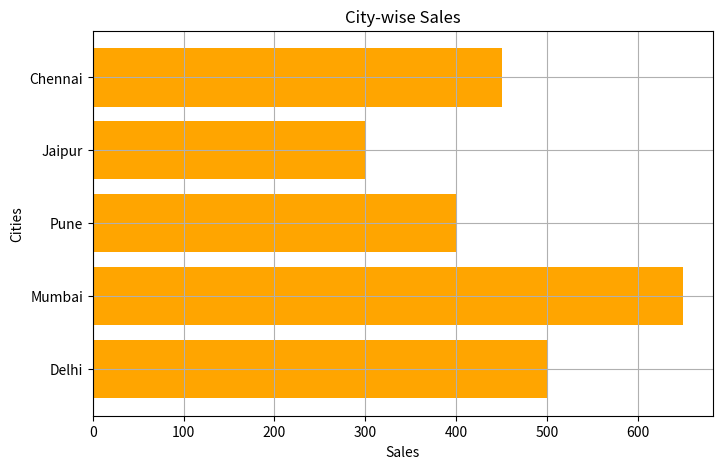

Python code for this plot:
import matplotlib.pyplot as plt

# =========================
# DATA
# =========================

cities = [
    "Delhi",
    "Mumbai",
    "Pune",
    "Jaipur",
    "Chennai"
]

sales = [500, 650, 400, 300, 450]

# =========================
# FIGURE SIZE
# =========================

plt.figure(figsize=(8,5))

# =========================
# HORIZONTAL BAR GRAPH
# =========================

plt.barh(
    cities,
    sales,
    color="orange"
)

# =========================
# TITLE & LABELS
# =========================

plt.title("City-wise Sales")

plt.xlabel("Sales")

plt.ylabel("Cities")

# =========================
# GRID
# =========================

plt.grid(True)

# =========================
# SAVE GRAPH
# =========================

plt.savefig("city_sales_horizontal.png")

# =========================
# SHOW GRAPH
# =========================

plt.show()
